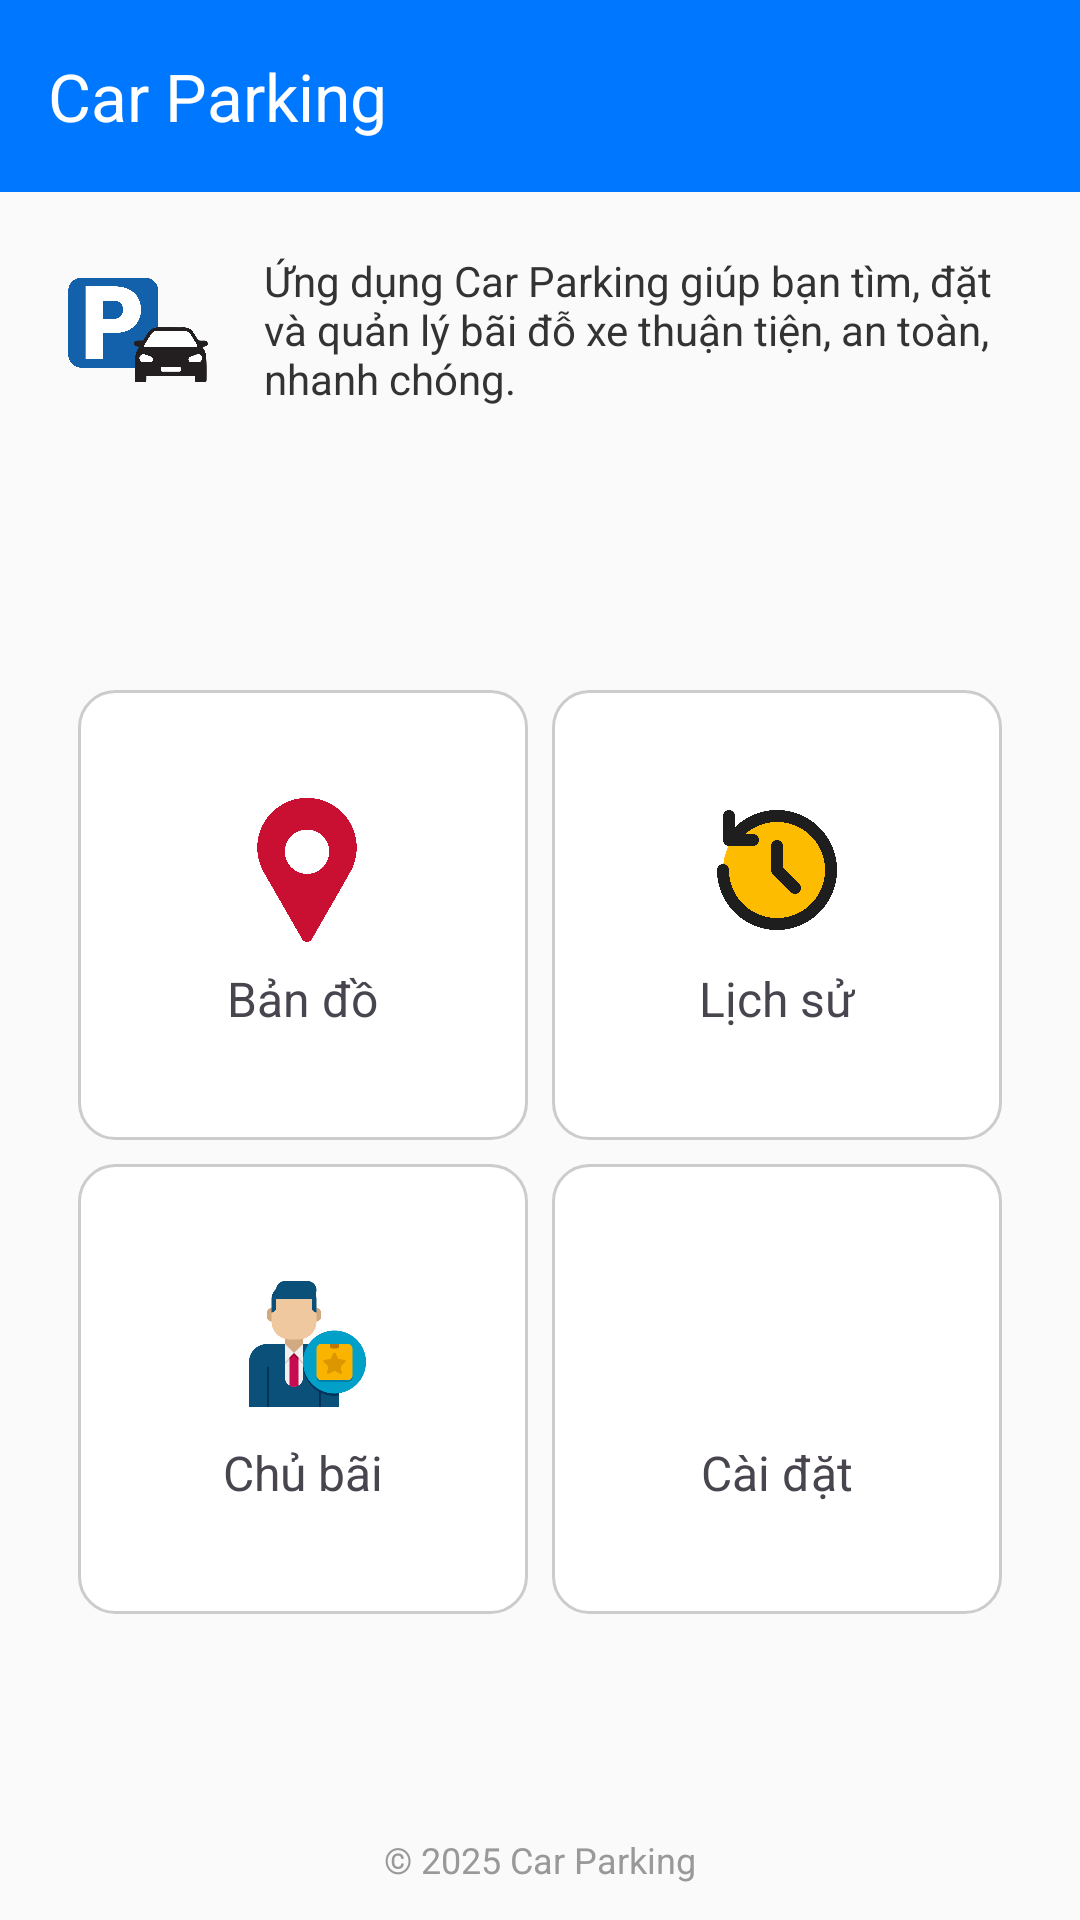

This screen was rendered from an Android layout file. Write that file and the resources it references.
<!-- AndroidManifest.xml: activity theme Theme.CarParking.NoActionBar -->
<!-- res/layout/activity_home.xml -->
<?xml version="1.0" encoding="utf-8"?>
<androidx.drawerlayout.widget.DrawerLayout
    xmlns:android="http://schemas.android.com/apk/res/android"
    xmlns:app="http://schemas.android.com/apk/res-auto"
    xmlns:tools="http://schemas.android.com/tools"
    android:id="@+id/drawer_layout"
    android:layout_width="match_parent"
    android:layout_height="match_parent"
    android:fitsSystemWindows="true"
    tools:context=".activity.HomeActivity">

    <androidx.constraintlayout.widget.ConstraintLayout
        android:layout_width="match_parent"
        android:layout_height="match_parent"
        android:background="#FAFAFA"
        android:fitsSystemWindows="true">

        <androidx.appcompat.widget.Toolbar
            android:id="@+id/toolbar"
            android:layout_width="0dp"
            android:layout_height="?attr/actionBarSize"
            android:background="?attr/colorPrimary"
            android:theme="@style/ThemeOverlay.AppCompat.Dark.ActionBar"
            app:title="Car Parking"
            app:titleTextColor="@android:color/white"
            app:layout_constraintTop_toTopOf="parent"
            app:layout_constraintStart_toStartOf="parent"
            app:layout_constraintEnd_toEndOf="parent" />

        <LinearLayout
            android:id="@+id/appInfoLayout"
            android:layout_width="0dp"
            android:layout_height="wrap_content"
            android:orientation="horizontal"
            android:gravity="center_vertical"
            android:padding="16dp"
            app:layout_constraintTop_toBottomOf="@id/toolbar"
            app:layout_constraintStart_toStartOf="parent"
            app:layout_constraintEnd_toEndOf="parent">

            <ImageView
                android:layout_width="60dp"
                android:layout_height="60dp"
                android:src="@drawable/ic_car_logo"
                android:contentDescription="App Logo"
                android:layout_marginEnd="12dp" />

            <TextView
                android:layout_width="0dp"
                android:layout_height="wrap_content"
                android:layout_weight="1"
                android:text="Ứng dụng Car Parking giúp bạn tìm, đặt và quản lý bãi đỗ xe thuận tiện, an toàn, nhanh chóng."
                android:textSize="14sp"
                android:textColor="#333333" />
        </LinearLayout>

        <GridLayout
            android:id="@+id/gridLayout"
            android:layout_width="wrap_content"
            android:layout_height="wrap_content"
            android:alignmentMode="alignMargins"
            android:columnCount="2"
            android:rowCount="2"
            android:useDefaultMargins="true"
            app:layout_constraintTop_toBottomOf="@id/appInfoLayout"
            app:layout_constraintBottom_toTopOf="@+id/footerText"
            app:layout_constraintStart_toStartOf="parent"
            app:layout_constraintEnd_toEndOf="parent">

            <LinearLayout
                android:id="@+id/btnMap"
                android:layout_width="150dp"
                android:layout_height="150dp"
                android:orientation="vertical"
                android:gravity="center"
                android:background="@drawable/bg_square_item">

                <ImageView
                    android:layout_width="48dp"
                    android:layout_height="48dp"
                    android:src="@drawable/ic_map" />

                <TextView
                    android:layout_width="wrap_content"
                    android:layout_height="wrap_content"
                    android:text="Bản đồ"
                    android:textSize="16sp"
                    android:layout_marginTop="8dp" />
            </LinearLayout>

            <LinearLayout
                android:id="@+id/btnHistory"
                android:layout_width="150dp"
                android:layout_height="150dp"
                android:orientation="vertical"
                android:gravity="center"
                android:background="@drawable/bg_square_item">

                <ImageView
                    android:layout_width="48dp"
                    android:layout_height="48dp"
                    android:src="@drawable/ic_history" />

                <TextView
                    android:layout_width="wrap_content"
                    android:layout_height="wrap_content"
                    android:text="Lịch sử"
                    android:textSize="16sp"
                    android:layout_marginTop="8dp" />
            </LinearLayout>

            <LinearLayout
                android:id="@+id/btnOwner"
                android:layout_width="150dp"
                android:layout_height="150dp"
                android:orientation="vertical"
                android:gravity="center"
                android:background="@drawable/bg_square_item">

                <ImageView
                    android:layout_width="48dp"
                    android:layout_height="48dp"
                    android:src="@drawable/ic_owner" />

                <TextView
                    android:layout_width="wrap_content"
                    android:layout_height="wrap_content"
                    android:text="Chủ bãi"
                    android:textSize="16sp"
                    android:layout_marginTop="8dp" />
            </LinearLayout>

            <LinearLayout
                android:id="@+id/btnSettings"
                android:layout_width="150dp"
                android:layout_height="150dp"
                android:orientation="vertical"
                android:gravity="center"
                android:background="@drawable/bg_square_item">

                <ImageView
                    android:layout_width="48dp"
                    android:layout_height="48dp"
                    android:src="@drawable/ic_settings" />

                <TextView
                    android:layout_width="wrap_content"
                    android:layout_height="wrap_content"
                    android:text="Cài đặt"
                    android:textSize="16sp"
                    android:layout_marginTop="8dp" />
            </LinearLayout>
        </GridLayout>

        <TextView
            android:id="@+id/footerText"
            android:layout_width="wrap_content"
            android:layout_height="wrap_content"
            android:text="© 2025 Car Parking"
            android:textSize="12sp"
            android:textColor="#999999"
            android:layout_marginBottom="12dp"
            app:layout_constraintBottom_toBottomOf="parent"
            app:layout_constraintStart_toStartOf="parent"
            app:layout_constraintEnd_toEndOf="parent" />
    </androidx.constraintlayout.widget.ConstraintLayout>

    <com.google.android.material.navigation.NavigationView
        android:id="@+id/navigation_view"
        android:layout_width="wrap_content"
        android:layout_height="match_parent"
        android:layout_gravity="start"
        android:fitsSystemWindows="true"
        app:headerLayout="@layout/drawer_header"
        app:itemIconTint="@null" />
</androidx.drawerlayout.widget.DrawerLayout>
<!-- res/layout/drawer_header.xml (included above) -->
<?xml version="1.0" encoding="utf-8"?>
<LinearLayout xmlns:android="http://schemas.android.com/apk/res/android"
    android:orientation="vertical"
    android:padding="16dp"
    android:background="?attr/colorPrimary"
    android:layout_width="match_parent"
    android:layout_height="wrap_content">

    <TextView
        android:id="@+id/tvHeader"
        android:text="Xin chào"
        android:textColor="@android:color/white"
        android:textSize="18sp"
        android:layout_width="wrap_content"
        android:layout_height="wrap_content" />
</LinearLayout>
<!-- resources referenced by this layout -->
<resources>
  <!-- drawable bg_square_item (drawable) -->
  <?xml version="1.0" encoding="utf-8"?>
  <shape xmlns:android="http://schemas.android.com/apk/res/android" android:shape="rectangle">
      <solid android:color="#FFFFFF" />
      <corners android:radius="12dp"/>
      <stroke android:width="1dp" android:color="#CCCCCC"/>
  </shape>
  <!-- drawable ic_car_logo: png bitmap (drawable, 68539 bytes) -->
  <!-- drawable ic_history: png bitmap (drawable, 105227 bytes) -->
  <!-- drawable ic_map: png bitmap (drawable, 17172 bytes) -->
  <!-- drawable ic_owner: png bitmap (drawable, 18391 bytes) -->
  <style name="Theme.CarParking.NoActionBar" parent="Base.Theme.CarParking.NoActionBar" />
  <style name="Base.Theme.CarParking.NoActionBar" parent="Theme.Material3.DayNight.NoActionBar">
          <item name="colorPrimary">@color/primary_blue</item>
          <item name="colorOnPrimary">@color/white</item>
          <item name="actionBarStyle">@style/CustomActionBarStyle</item>
          <item name="android:statusBarColor">@color/primary_blue</item>
      </style>
  <color name="primary_blue">#0077FF</color>
  <color name="white">#FFFFFFFF</color>
  <style name="CustomActionBarStyle" parent="@style/Widget.AppCompat.ActionBar.Solid">
          <item name="background">@color/primary_blue</item>
          <item name="titleTextStyle">@style/CustomActionBarTitleText</item>
          <item name="homeAsUpIndicator">@drawable/ic_back</item>
      </style>
  <style name="CustomActionBarTitleText">
          <item name="android:textColor">@color/white</item>
          <item name="android:textSize">20sp</item>
      </style>
</resources>
